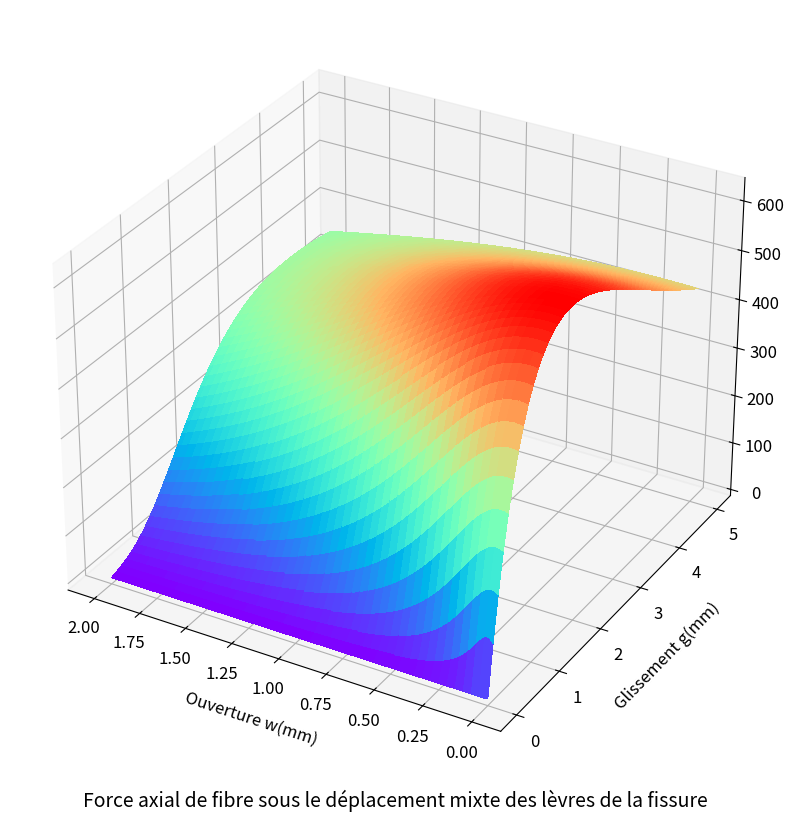

Write Python code to recreate this figure.
# -*- coding: utf-8 -*-
"""
Created on Tue Sep 15 13:24:15 2020

[redacted]
"""


import numpy as np
import matplotlib.pyplot as plt
import matplotlib.cm as cm
from mpl_toolkits.mplot3d import Axes3D


#données caractéristiques

df = 0.9
Lf=48
Ef=210000
Em=28000
vf=0.005
tau0=4
beta=0.001
nu=0.25
I=np.pi*df**4/64

#variable frottement

eta=Ef/Em*vf/(1-vf)
delta0=(1+eta)*tau0*Lf**2/(2*df*Ef)
nd=1/2*np.pi*df*np.sqrt(Ef*tau0*df*(1+eta)/2)

def Nd(d) :         #fonction de décollement
    N=nd*np.sqrt(d)
    return N
def Ne(d):          #fonction de frottement
    N=nd*np.sqrt(delta0)*(1-4*(d-delta0)/Lf)
    return N

#configure les paramètres dépendent à N(x)
   
km=Em*0.2
zeta=np.exp(np.log(km/(4*Ef*I))/4)

def mm(n) :
    m=np.sqrt(n/Ef/I)
    return m

def long(phi,gamma,w,s):        #longueur de partie extraite : problème de converge
    l=1/2*(df*np.tan(phi)+w*np.cos(gamma)+s*np.sin(gamma))
    return l

def k1(N,l,m):
    K1=-1/(4*zeta**2*N**2/km*(m*np.cosh(m*l)+2*zeta*np.sinh(m*l))+2*N*m*np.cosh(m*l))
    return K1

def k2(K,l,N,m):
    K2=-4*zeta/km*K*N*(m*np.cosh(m*l)+zeta*np.sinh(m*l))+2*K*np.sinh(m*l)+l/N
    return K2

def dt(delta,alpha):            #biais partie ancrage/section symétrique
    dt=delta*np.sin(alpha)
    return dt

#fonction de force axiale
def F(w,s,phi): 
    if w.any()==0 : f=0
    else:
        gamma = np.arctan(s/w)          #angle de chargement
        alpha = np.absolute(phi-gamma)       #angle effective
    
        DT=np.sqrt(w**2+s**2)/2
        if DT.any()<= delta0:                
            N=Nd(DT)
        else:
            N=Ne(DT)
            l=long(phi,gamma,w,s)
            m=mm(N)
            K1=k1(N,l,m)
            K2=k2(K1,l,N,m)
            P=dt(DT,alpha)/K2
            f=(N*np.cos(alpha)+P*np.sin(alpha))/2
    return f

#plotting area
fig=plt.figure(figsize=(14,10))
plt.rc('xtick', labelsize=12)
plt.rc('ytick', labelsize=12)
ax=fig.add_subplot(1,1,1, projection= '3d')
plt.title("Force axial de fibre sous le déplacement mixte des lèvres de la fissure", fontsize=14, y=-0.05)
ax.set_xlabel('Ouverture w(mm)', fontsize=12)
ax.xaxis.labelpad = 10
ax.invert_xaxis()
ax.set_ylabel('Glissement g(mm)',fontsize=12)
ax.yaxis.labelpad = 10
ax.set_zlabel('Force axial F(N)',fontsize=12)
ax.zaxis.labelpad = 10

#resultat
phi=0           #angle inclinaison initial
w,s = np.meshgrid(np.linspace(0.00001, 2, 1001), np.linspace(0.00001, 5, 1001))
ax.plot_surface(w,s,F(w,s,phi)*np.sin(np.arctan(s/w)), linewidth=0.5, antialiased=False, cmap=cm.rainbow)
            
























